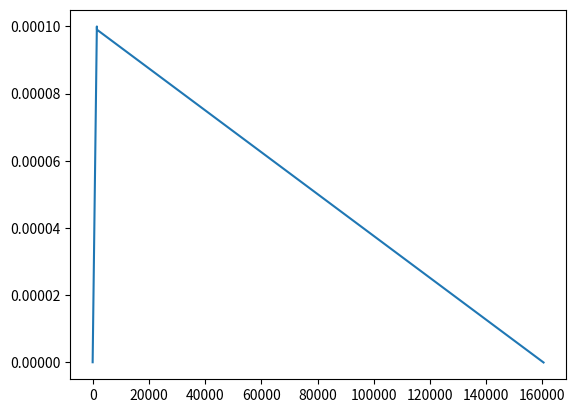

Reproduce this figure in Python.
import numpy as np
from collections import OrderedDict


class LRFcts:
    def __init__(self, config: dict, lr_total_steps: int,  lr_restart_steps: list):
        self.base_lr = config['learning_rate']
        self.lr_total_steps = lr_total_steps
        self.lr_fct = config['lr_function']
        self.batchwise = config.get('lr_batchwise', True)

        self.lr_params = dict()
        if 'lr_params' in config:
            self.lr_params = config['lr_params']

        self.uses_restarts = True
        if len(lr_restart_steps)== 0:
            self.uses_restarts = False
        # Restart epochs, and base values
        self.lr_restarts = lr_restart_steps
        restart_vals = config.get('lr_restart_vals', 1)
        if 0 not in self.lr_restarts:
            self.lr_restarts.insert(0, 0)
        self.lr_restart_vals = [1]
        if isinstance(restart_vals, float) or isinstance(restart_vals, int):
            # Base LR value reduced to fraction every restart, end set to 0
            for i in range(1, len(self.lr_restarts)):
                self.lr_restart_vals.append(self.lr_restart_vals[i - 1] * restart_vals)
        elif isinstance(restart_vals, list):
            assert len(restart_vals) == len(config['lr_restarts']) - 1, \
                "Value Error: lr_restart_vals is list, but not the same length as lr_restarts"
            self.lr_restart_vals.extend(restart_vals)
        if lr_total_steps not in self.lr_restarts:
            self.lr_restarts.append(lr_total_steps)
            self.lr_restart_vals.append(0)
        self.lr_restarts = np.array(self.lr_restarts)
        self.lr_restart_vals = np.array(self.lr_restart_vals)

        # Length of each restart
        self.restart_lengths = np.ones_like(self.lr_restarts)
        self.restart_lengths[:-1] = self.lr_restarts[1:] - self.lr_restarts[:-1]

        # Current restart position
        self.curr_restart = len(self.lr_restarts) - np.argmax((np.arange(lr_total_steps + 1)[:, np.newaxis] >= self.lr_restarts)[:, ::-1], axis=1) - 1
        if self.lr_fct == 'piecewise_static':
            #  example entry in config['train']["piecewise_static_schedule"]: [[40,1],[50,0.1]]
            # if s<=40 ==> lr = learning_rate * 1 elif s<=50 ==> lr = learning_rate * 0.1
            assert(len(self.lr_restarts) == 2), 'with piecewise_static lr schedule lr_restarts must be empty list' \
                                              ' instead got {}'.format(self.lr_restarts)
            assert 'piecewise_static_schedule' in self.lr_params
            assert isinstance(self.lr_params['piecewise_static_schedule'], list)
            assert self.lr_params['piecewise_static_schedule'][-1][0] == config['epochs'], \
                "piecewise_static_schedule's last phase must have first element equal to number of epochs " \
                "instead got: {} and {} respectively".format(config['piecewise_static_schedule'][-1][0], config['epochs'])

            piecewise_static_schedule = self.lr_params['piecewise_static_schedule']
            self.piecewise_static_schedule = OrderedDict() # this is essential, it has to be an ordered dict
            phase_prev = 0
            for phase in piecewise_static_schedule: # get ordered dict from list
                assert phase_prev < phase[0], ' piecewise_static_schedule must have increasing first elements per phase' \
                                              ' instead got phase_prev {} and phase {}'.format(phase_prev, phase[0])
                self.piecewise_static_schedule[phase[0]] = phase[1]

    def __call__(self, step: int):
        if self.uses_restarts:
            steps_since_restart = step - self.lr_restarts[self.curr_restart[step]]
            base_val = self.lr_restart_vals[self.curr_restart[step]]
            if self.lr_fct == 'static':
                return base_val
            elif self.lr_fct == 'piecewise_static':
                return self.piecewise_static(step)
            elif self.lr_fct == 'exponential':
                return self.lr_exponential(base_val, steps_since_restart)
            elif self.lr_fct == 'polynomial':
                steps_in_restart = self.restart_lengths[self.curr_restart[step]]
                return self.lr_polynomial(base_val, steps_since_restart, steps_in_restart)
            elif self.lr_fct == 'cosine':
                steps_in_restart = self.restart_lengths[self.curr_restart[step]]
                return self.lr_cosine(base_val, steps_since_restart, steps_in_restart)
            else:
                ValueError("Learning rate schedule '{}' not recognised.".format(self.lr_fct))
        else:
            # hacky for now, remove the lr_restarts code to be used only if lr_restarts are used
            base_val = 1.0
            if (step>self.lr_total_steps):
                print(f'warning learning rate scheduler at step {step} exceeds expected lr_total_steps {self.lr_total_steps}')
            if self.lr_fct == 'exponential':
                return self.lr_exponential(base_val, step)
            elif self.lr_fct == 'polynomial':
                return self.lr_polynomial(base_val, step, self.lr_total_steps)
            elif self.lr_fct == 'linear-warmup-polynomial':
                assert  'warmup_iters' in self.lr_params \
                        and 'warmup_rate' in self.lr_params, f'lr_params must be passed via config as dict with keys ' \
                                                             f'warmup_iters and warmup_rate instead got {self.lr_params}'
                if step <= self.lr_params['warmup_iters']-1:
                    return self.linear_warmup(step)
                else:
                    return self.lr_polynomial(base_val, step, self.lr_total_steps)
            else:
                ValueError("Learning rate schedule without restarts'{}' not recognised.".format(self.lr_fct))

    def piecewise_static(self, step):
        # important this only works if self.piecewise_static_schedule is an ordered dict!
        for phase_end in self.piecewise_static_schedule.keys():
            lr = self.piecewise_static_schedule[phase_end]
            if step <= phase_end:
                return lr

    def linear_warmup(self, step: int):
        # step + 1 to account for step = 0 ... warmup_iters -1

        lr = 1 - (1 - (step+1) / self.lr_params['warmup_iters']) * (1 - self.lr_params['warmup_rate'])
        # warmup_lr = [_lr * (1 - k) for _lr in regular_lr]
        return lr

    def lr_exponential(self, base_val: float, steps_current: int):
        gamma = .98 if self.lr_params is None else self.lr_params
        lr = base_val * gamma ** steps_current
        return lr

    def lr_polynomial(self, base_val: float, steps_current: int, max_steps: int):
        # max_steps - 1 to account for step = 0 ... max_steps -1
        # power = .9 if 'power' in self.lr_params else self.lr_params['power']
        power = self.lr_params.get('power', 1.0)
        # min_lr = self.lr_params['min_lr'] if 'min_lr' in self.lr_params else 0.0
        min_lr = self.lr_params.get('min_lr', 0.0)
        assert min_lr >= 0
        if min_lr == 0:
            min_base_val = 0
        else:
            min_base_val = min_lr / self.base_lr
        coeff = (1 - steps_current / (max_steps-1)) ** power
        lr = (base_val - min_base_val) * coeff + min_base_val
        # return lr
        return max(lr, min_base_val)

    def lr_cosine(self, base_val, steps_current, max_steps):
        lr = base_val * 0.5 * (1. + np.cos(np.pi * steps_current / max_steps))
        return lr


if __name__ == '__main__':
    def lr_exponential(base_val: float, steps_since_restart: int, steps_in_restart=None, gamma: int = .98):
        lr = base_val * gamma ** steps_since_restart
        return lr

    def lr_cosine(base_val, steps_since_restart, steps_in_restart):
        lr = base_val * 0.5 * (1. + np.cos(np.pi * steps_since_restart / steps_in_restart))
        return lr


    def linear_warmup(step: int):
        base_lr = 0.0001
        rate = 1e-6
        # step + 1 to account for step = 0 ... warmup_iters -1
        lr = 1 - (1 - (step+1) / 1500) * (1 - rate)
        # warmup_lr = [_lr * (1 - k) for _lr in regular_lr]
        return lr * base_lr

    def lr_polynomial( base_val: float, steps_current: int, max_steps: int):
        # max_steps - 1 to account for step = 0 ... max_steps -1
        power = 1.0
        min_lr = 0.0
        coeff = (1 - steps_current / (max_steps-1)) ** power
        lr = (base_val - min_lr) * coeff + min_lr
        return lr


    def linear_warmup_then_poly(step:int, total_steps):
        if step <= 1500 - 1:
            return linear_warmup(step)
        else:
            return lr_polynomial(0.0001, step, total_steps)




    # lr_start = 0.0001
    # T = 100
    # lrs = [lr_cosine(lr_start, step, T) for step in range(T)]
    # lrs_exp = [lr_exponential(lr_start, step % (T//4), T//4) for step in range(T)]
    #
    #
    #
    import matplotlib.pyplot as plt
    # plt.plot(lrs)
    # plt.plot(lrs_exp)
    T = 160401
    lrs_exp = [linear_warmup_then_poly(step, T) for step in range(T)]
    plt.plot(lrs_exp)
    plt.show()
    a = 1